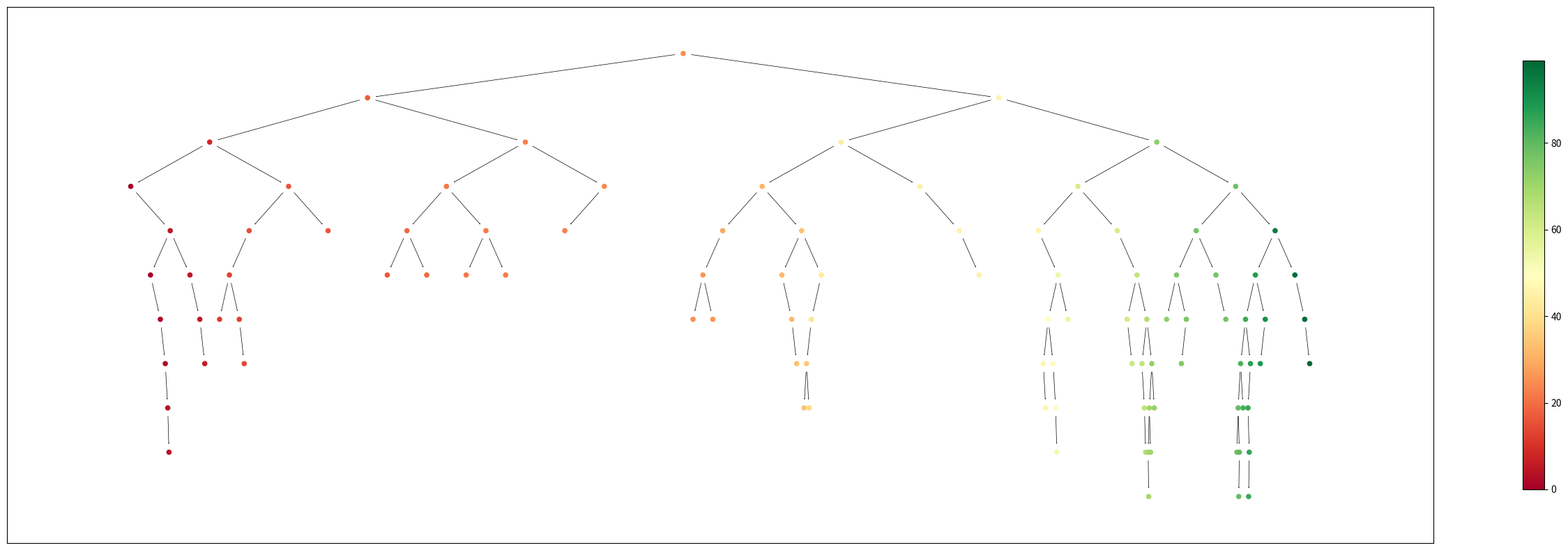

Python code for this plot:
from typing import Optional, Any, Union
from dataclasses import dataclass, field
from matplotlib import cm
import matplotlib.pyplot as plt
import matplotlib.pyplot as plt
import networkx as nx
import numpy as np
from matplotlib.colors import Normalize


@dataclass(order=True)
class TreeNode:
    """
    Helper class for max sequence up to n items.
    """
    key: Union[int, float] = field(compare=True)
    value: [Any] = field(default=None, compare=False)
    smaller_child: Optional['TreeNode'] = field(default=None, compare=False)
    larger_child: Optional['TreeNode'] = field(default=None, compare=False)
    parent: Optional['TreeNode'] = field(default=None, compare=False)


class binarySearchTree:
    def __init__(self):
        self._root = None

    def _insert(self, key: Union[int, float], value: Any, node: TreeNode):
        """
        Recursive insert function
        insert key as a leaf in the tree
        :param key: sort-by value
        :param value: content to store
        :param node: potential parent node
        """
        if node is None:
            return

        # four cases:
        # key < node.key  ->  smaller child is None or smaller child is not None
        # key >= node.key ->  larger child is None or larger child is not None
        if node.smaller_child is None and key < node.key:
            node.smaller_child = TreeNode(key, value=value, parent=node)
        elif node.larger_child is None and key >= node.key:
            node.larger_child = TreeNode(key, value=value, parent=node)
        elif node.smaller_child is not None and key < node.key:
            self._insert(key, value, node=node.smaller_child)
        elif node.larger_child is not None and key >= node.key:
            self._insert(key, value, node=node.larger_child)
        else:
            raise ValueError(f'Invalid case for key={key}, node.key={node.key}, '
                             f'node.smaller_child={node.smaller_child}, node.larger_child={node.larger_child}')

    def insert(self, key, value=None):
        """
        Insert a key-value pair into the tree
        :param key: sort-by value
        :param value: content to store
        """
        if self._root is None:
            self._root = TreeNode(key, value=value)
        else:
            self._insert(key, value, node=self._root)

    def _find(self, key: Union[int, float], node: TreeNode) -> Optional[TreeNode]:
        if node is None:
            return None
        if node.key == key:
            return node

        if key < node.key:
            return self._find(key, node=node.smaller_child)
        else:
            return self._find(key, node=node.larger_child)

    def find(self, key: Union[int, float]) -> Optional[TreeNode]:
        """
        Find a node in the tree by key
        :param key: key to search for
        :return: node with matching key
        """
        return self._find(key, node=self._root)


    def _remove_node(self, node: TreeNode):
        """
        Remove a node from the tree (without deleting the node object)
        :param node: node to remove
        """
        if node is None:
            return

        parent = node.parent
        # special case - root node with no children
        if node.smaller_child is None and node.larger_child is None and parent is None:
            self._root = None
            return
        # case 1 - node has no children
        if node.smaller_child is None and node.larger_child is None:
            if parent.smaller_child == node:
                parent.smaller_child = None
            else:
                parent.larger_child = None
            return
        # case 2 - node has one larger child
        if node.smaller_child is None and node.larger_child is not None:
            if parent.smaller_child == node:
                parent.smaller_child = node.larger_child
            else:
                parent.larger_child = node.larger_child
            return
        # case 3 - node has one smaller child
        if node.smaller_child is not None and node.larger_child is None:
            if parent.smaller_child == node:
                parent.smaller_child = node.smaller_child
            else:
                parent.larger_child = node.smaller_child
            return
        # case 4 - node has two children
        if node.smaller_child is not None and node.larger_child is not None:
            # swap the smallest node with the node to be removed
            node.key, node.smaller_child.key = node.smaller_child.key, node.key
            node.value, node.smaller_child.value = node.smaller_child.value, node.value
            # remove the smallest node
            self._remove_node(node.smaller_child)

    def pop(self, key) -> Optional[TreeNode]:
        node = self.find(key)
        if node is None:
            return None

        self._remove_node(node)
        return node

    def to_networkx(self, node=None, gnx=None, parent_id=None):
        if node is None:
            node = self._root if node is None else node
            gnx = nx.DiGraph() if gnx is None else gnx
            parent_id = f"#0 - {node.key}"
            gnx.add_node(parent_id, value=node.value, key=node.key)
        if node.smaller_child is not None:
            new_node_id = f"#{gnx.number_of_nodes()} - {node.smaller_child.key}"
            gnx.add_node(new_node_id, value=node.smaller_child.value, key=node.smaller_child.key)
            gnx.add_edge(parent_id, new_node_id)
            self.to_networkx(node=node.smaller_child, gnx=gnx, parent_id=new_node_id)
        if node.larger_child is not None:
            new_node_id = f"#{gnx.number_of_nodes()} - {node.larger_child.key}"
            gnx.add_node(new_node_id, value=node.larger_child.value, key=node.larger_child.key)
            gnx.add_edge(parent_id, new_node_id)
            self.to_networkx(node=node.larger_child, gnx=gnx, parent_id=new_node_id)
        return gnx

    def _get_gnx_children(self, gnx: nx.DiGraph, node):
        """
        Get the children of a node in a graph by ordering - smaller child first, larger child second
        :param gnx: networkx graph
        :param node: node id (# - key)
        :return: (smaller_child, larger_child), None if no children
        """
        assert gnx.has_node(node), f"Node {node} not in graph"
        parent_key = gnx.nodes[node]['key']
        children = list(gnx.successors(node))
        if not children:
            return None, None
        if len(children) == 1:
            if gnx.nodes[children[0]]['key'] < parent_key:
                return children[0], None
            else:
                return None, children[0]
        if len(children) == 2:
            return (children[0], children[1]) if gnx.nodes[children[0]]['key'] < gnx.nodes[children[1]]['key'] else \
                   (children[1], children[0])

    def _get_pos(self, gnx: nx.DiGraph, node=None, pos_dict=None, depth_dict=None, max_depth=None, horizontal_spacing=1, vertical_spacing=1):
        root_id = [node for node in gnx.nodes if gnx.in_degree(node) == 0][0]
        if node is None:
            depth_dict = nx.shortest_path_length(gnx, source=root_id)
            max_depth = max(depth_dict.values())
            pos_dict = {root_id: (0, nx.dag_longest_path_length(gnx))}
            node = root_id

        smaller_child, larger_child = self._get_gnx_children(gnx, node)
        horizontal_shift = (2 ** (max_depth - depth_dict[node])) * (horizontal_spacing)
        if smaller_child is not None:
            pos_dict[smaller_child] = (pos_dict[node][0] - horizontal_shift, pos_dict[node][1] - vertical_spacing)
            self._get_pos(gnx=gnx, node=smaller_child, pos_dict=pos_dict, depth_dict=depth_dict, max_depth=max_depth)
        if larger_child is not None:
            pos_dict[larger_child] = (pos_dict[node][0] + horizontal_shift, pos_dict[node][1] - vertical_spacing)
            self._get_pos(gnx=gnx, node=larger_child, pos_dict=pos_dict, depth_dict=depth_dict, max_depth=max_depth)
        return pos_dict

    def draw(self):
        gnx = self.to_networkx()
        gnx_depth = nx.dag_longest_path_length(gnx)
        n_leafs = len([node for node in gnx.nodes if gnx.out_degree(node) == 0])
        pos_dict = self._get_pos(gnx=gnx)
        max_key = max([data["key"] for node, data in gnx.nodes(data=True)])
        colors = [cm.RdYlGn(data["key"] / max_key) for node, data in gnx.nodes(data=True)]

        fig, ax = plt.subplots(1, 1, figsize=(n_leafs, gnx_depth))
        nx.draw_networkx_nodes(gnx, pos=pos_dict, node_color=colors, node_size=20, cmap=plt.cm.RdYlGn, ax=ax)
        # nx.draw_networkx_labels(gnx, labels={node: data["key"] for node, data in gnx.nodes(data=True)},
        #                         pos={node: (x + 0.2, y) for node, (x, y) in pos_dict.items()}, font_size=8, ax=ax)
        nx.draw_networkx_edges(gnx, pos=pos_dict, width=0.5, arrowsize=1, ax=ax)

        # Create a ScalarMappable for the colorbar
        norm = Normalize(vmin=0, vmax=max_key)
        sm = plt.cm.ScalarMappable(cmap=plt.cm.RdYlGn, norm=norm)
        sm.set_array([])

        # Add the colorbar to the figure
        plt.colorbar(sm, ax=ax, orientation='vertical', shrink=0.8)
        plt.show()


if __name__ == '__main__':
    bst = binarySearchTree()
    for _ in range(100):
        bst.insert(np.random.randint(100))

    gnx = bst.draw()
    e = 0
